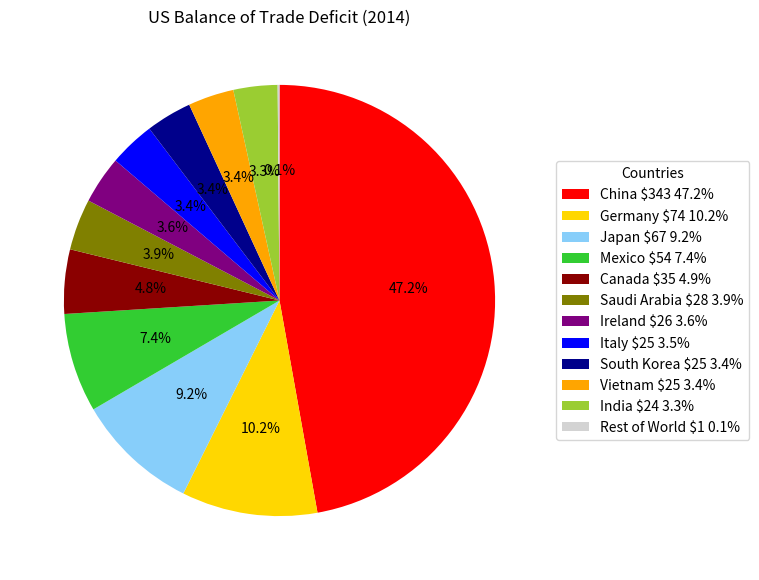

Source code (Python):
import matplotlib.pyplot as plt
# Data
countries = ['China', 'Germany', 'Japan', 'Mexico', 'Canada', 'Saudi Arabia',
             'Ireland', 'Italy', 'South Korea', 'Vietnam', 'India', 'Rest of World']
values = [343, 74, 67, 54, 35, 28, 26, 25, 25, 25, 24, 1]
percentages = [47.2, 10.2, 9.2, 7.4, 4.9, 3.9, 3.6, 3.5, 3.4, 3.4, 3.3, 0.1]
colors = ['red', 'gold', 'lightskyblue', 'limegreen', 'darkred', 'olive',
          'purple', 'blue', 'darkblue', 'orange', 'yellowgreen', 'lightgray']

# Combine country names with their corresponding values
legend_labels = [f"{country} ${value} {percent}%" for country, value, percent in zip(countries, values, percentages)]

# Create pie chart
fig, ax = plt.subplots(figsize=(10, 7))
wedges, _, autotexts = ax.pie(values, colors=colors, startangle=90, counterclock=False, autopct='%1.1f%%')

# Add legend
ax.legend(wedges, legend_labels, title="Countries", loc="center left", bbox_to_anchor=(1, 0, 0.5, 1))

# Title
plt.title("US Balance of Trade Deficit (2014)")

# Display the plot
plt.show()